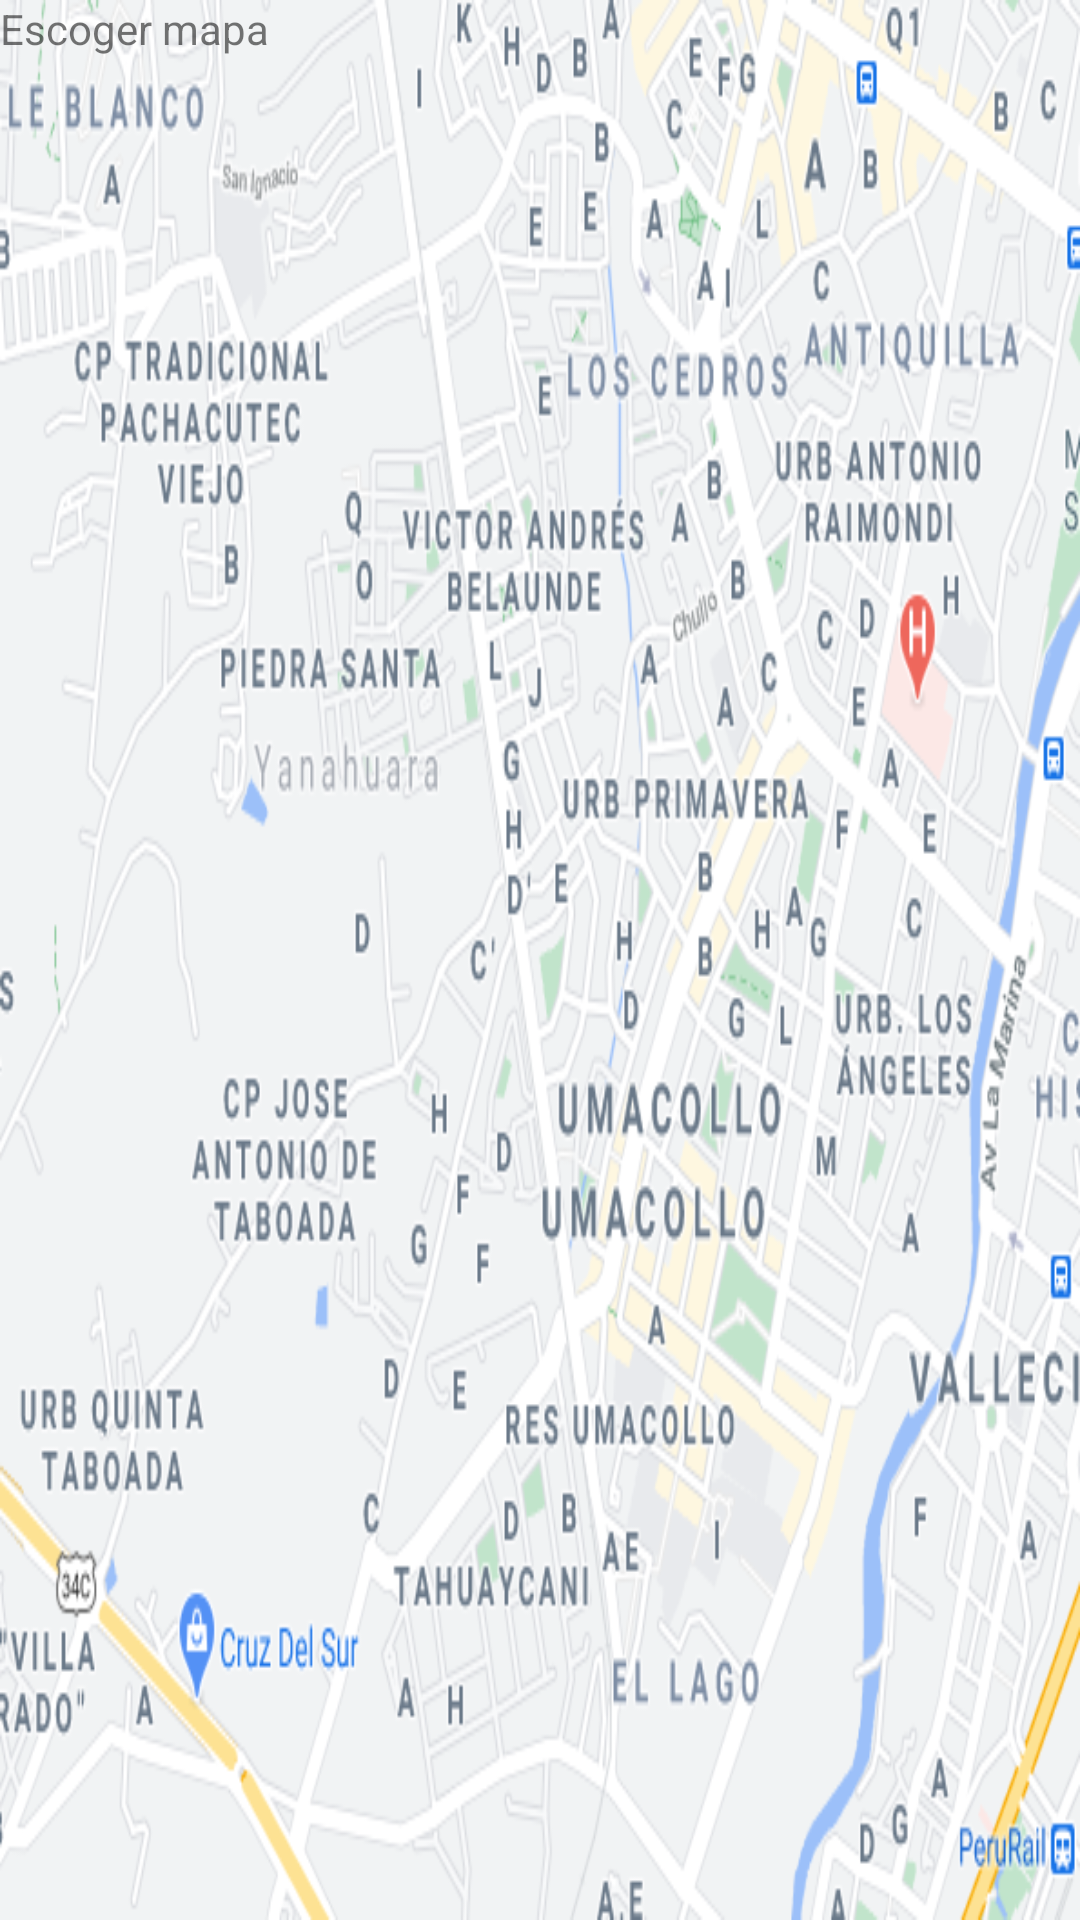

Reconstruct the res/layout file that produces this screen, plus the resources it refers to.
<!-- AndroidManifest.xml: application theme Theme.MapaFragment -->
<!-- res/layout/fragment_mapa.xml -->
<?xml version="1.0" encoding="utf-8"?>
<FrameLayout xmlns:android="http://schemas.android.com/apk/res/android"
    xmlns:app="http://schemas.android.com/apk/res-auto"
    xmlns:tools="http://schemas.android.com/tools"
    android:layout_width="match_parent"
    android:layout_height="match_parent"
    tools:context=".FragmentMapa"
    android:background="@drawable/mapa1"
    >

    
    <TextView
        android:layout_width="match_parent"
        android:layout_height="match_parent"
        android:text="@string/hello_blank_fragment"/>
</FrameLayout>
<!-- resources referenced by this layout -->
<resources>
  <!-- drawable mapa1: png bitmap (drawable, 284120 bytes) -->
  <string name="hello_blank_fragment">Escoger mapa</string>
  <style name="Theme.MapaFragment" parent="Theme.MaterialComponents.DayNight.DarkActionBar">
          
          <item name="colorPrimary">@color/purple_500</item>
          <item name="colorPrimaryVariant">@color/purple_700</item>
          <item name="colorOnPrimary">@color/white</item>
          
          <item name="colorSecondary">@color/teal_200</item>
          <item name="colorSecondaryVariant">@color/teal_700</item>
          <item name="colorOnSecondary">@color/black</item>
          
          <item name="android:statusBarColor" tools:targetApi="l">?attr/colorPrimaryVariant</item>
          
      </style>
  <!-- not gathered from this repository: default colours our renderer supplied (Android Studio template values) -->
  <color name="purple_500">#FF6200EE</color>
  <color name="purple_700">#FF3700B3</color>
  <color name="teal_200">#FF03DAC5</color>
  <color name="teal_700">#FF018786</color>
  <color name="black">#FF000000</color>
  <color name="white">#FFFFFFFF</color>
</resources>
